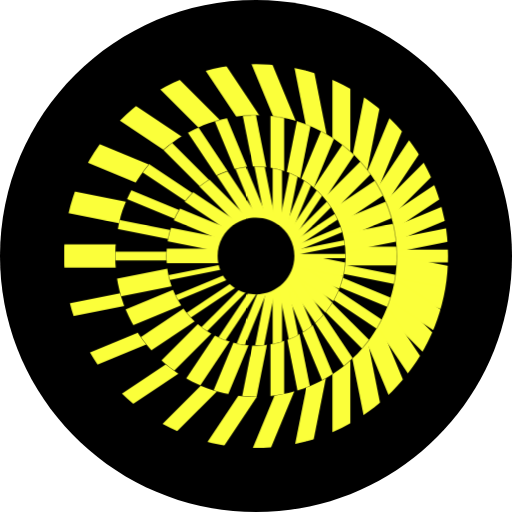
t = 0.00 s
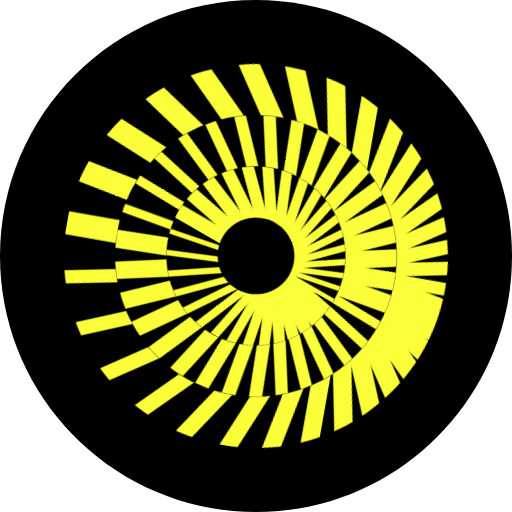
t = 1.67 s
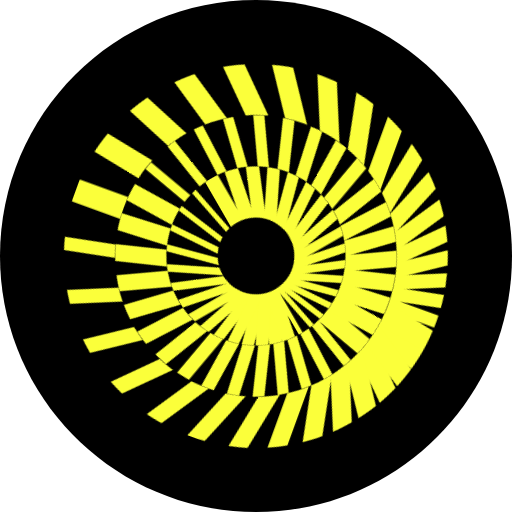
t = 3.33 s
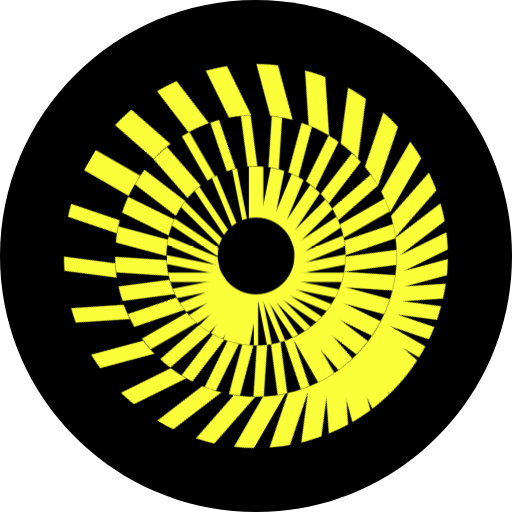
t = 5.00 s
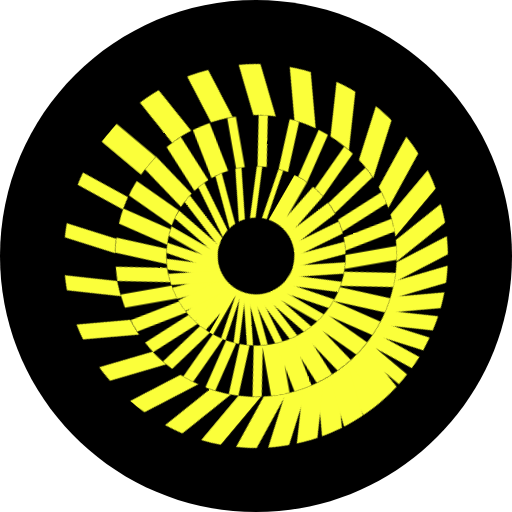
t = 6.67 s
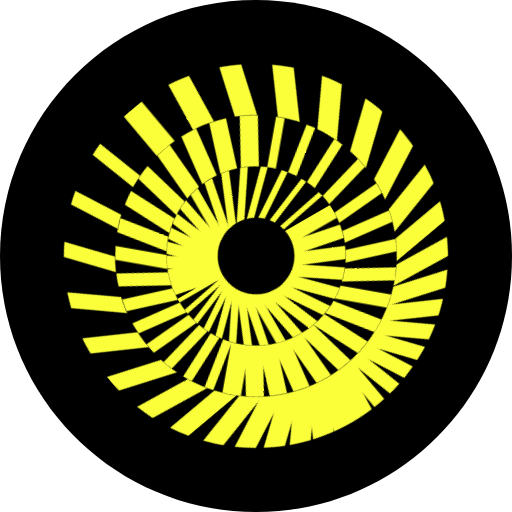
t = 8.33 s

The animated SVG that drew these frames (rendered in a browser with its animation timeline set to each time). Animation: 1 CSS @keyframes rule; frames cover the first 8.33 s, repeats indefinitely.

<svg width="120" height="120" viewBox="0 0 120 120" fill="none" xmlns="http://www.w3.org/2000/svg">
  <style>
    .rotate {
      transform-origin: center;
      animation: rotate 60s linear infinite;
    }
    .rotate-m {
      animation: rotate 30s linear infinite;
    }
    .rotate-s {
      animation: rotate 20s linear infinite;
    }
    @keyframes rotate {
      from { transform: rotate(0deg) }
      to { transform: rotate(360deg) }
    }
  </style>
  <path d="M60 120C93.1371 120 120 93.1371 120 60C120 26.8629 93.1371 0 60 0C26.8629 0 0 26.8629 0 60C0 93.1371 26.8629 120 60 120Z" fill="black"/>
  <mask id="mask0_30215_33671" style="mask-type:alpha" maskUnits="userSpaceOnUse" x="15" y="15" width="90" height="90">
    <path fill-rule="evenodd" clip-rule="evenodd" d="M60 105C84.8528 105 105 84.8528 105 60C105 35.1472 84.8528 15 60 15C35.1472 15 15 35.1472 15 60C15 84.8528 35.1472 105 60 105ZM60 93C78.2254 93 93 78.2254 93 60C93 41.7746 78.2254 27 60 27C41.7746 27 27 41.7746 27 60C27 78.2254 41.7746 93 60 93Z" fill="#D9D9D9"/>
  </mask>
  <g class="rotate rotate-l" mask="url(#mask0_30215_33671)">
    <path d="M80 -5L80 125" stroke="#FBFF3A" stroke-width="4.2"/>
    <path d="M145 60L80 60" stroke="#FBFF3A" stroke-width="3"/>
    <path d="M15 60L80 60" stroke="#FBFF3A" stroke-width="5.4"/>
    <path d="M125.962 14.0381L34.038 105.962" stroke="#FBFF3A" stroke-width="3.6"/>
    <path d="M125.962 105.962L34.038 14.038" stroke="#FBFF3A" stroke-width="4.8"/>
    <path d="M55.126 -0.0522461L104.875 120.052" stroke="#FBFF3A" stroke-width="4.5"/>
    <path d="M140.052 35.1255L19.9474 84.8743" stroke="#FBFF3A" stroke-width="3.3"/>
    <path d="M104.874 -0.0522461L55.1252 120.052" stroke="#FBFF3A" stroke-width="3.9"/>
    <path d="M140.052 84.8745L19.9474 35.1257" stroke="#FBFF3A" stroke-width="5.1"/>
    <path d="M92.6807 -3.75098L67.3189 123.751" stroke="#FBFF3A" stroke-width="4.05"/>
    <path d="M143.751 72.6809L16.2489 47.3192" stroke="#FBFF3A" stroke-width="5.25"/>
    <path d="M134.046 23.8879L25.9548 96.1121" stroke="#FBFF3A" stroke-width="3.45"/>
    <path d="M116.112 114.045L43.8882 5.95436" stroke="#FBFF3A" stroke-width="4.65"/>
    <path d="M67.3193 -3.75098L92.6811 123.751" stroke="#FBFF3A" stroke-width="4.35"/>
    <path d="M143.751 47.3191L16.2489 72.6808" stroke="#FBFF3A" stroke-width="3.15"/>
    <path d="M116.112 5.95459L43.8882 114.046" stroke="#FBFF3A" stroke-width="3.75"/>
    <path d="M134.046 96.1121L25.9549 23.8879" stroke="#FBFF3A" stroke-width="4.95"/>
  </g>
  <mask id="mask1_30215_33671" style="mask-type:alpha" maskUnits="userSpaceOnUse" x="27" y="27" width="66" height="66">
    <path fill-rule="evenodd" clip-rule="evenodd" d="M60 93C78.2254 93 93 78.2254 93 60C93 41.7746 78.2254 27 60 27C41.7746 27 27 41.7746 27 60C27 78.2254 41.7746 93 60 93ZM60 81C71.598 81 81 71.598 81 60C81 48.402 71.598 39 60 39C48.402 39 39 48.402 39 60C39 71.598 48.402 81 60 81Z" fill="#D9D9D9"/>
  </mask>
  <g class="rotate rotate-m" mask="url(#mask1_30215_33671)">
    <path d="M65 -5V125" stroke="#FBFF3A" stroke-width="3.2"/>
    <path d="M0 60H65" stroke="#FBFF3A" stroke-width="2"/>
    <path d="M130 60H65" stroke="#FBFF3A" stroke-width="4.4"/>
    <path d="M19.0381 14.0381L110.962 105.962" stroke="#FBFF3A" stroke-width="2.6"/>
    <path d="M19.0381 105.962L110.962 14.038" stroke="#FBFF3A" stroke-width="3.8"/>
    <path d="M89.874 -0.0522461L40.1252 120.052" stroke="#FBFF3A" stroke-width="3.5"/>
    <path d="M4.94824 35.1255L125.053 84.8743" stroke="#FBFF3A" stroke-width="2.3"/>
    <path d="M40.126 -0.0522461L89.8748 120.052" stroke="#FBFF3A" stroke-width="2.9"/>
    <path d="M4.94824 84.8745L125.053 35.1257" stroke="#FBFF3A" stroke-width="4.1"/>
    <path d="M52.3193 -3.75098L77.6811 123.751" stroke="#FBFF3A" stroke-width="3.05"/>
    <path d="M1.24902 72.6809L128.751 47.3192" stroke="#FBFF3A" stroke-width="4.25"/>
    <path d="M10.9541 23.8879L119.045 96.1121" stroke="#FBFF3A" stroke-width="2.45"/>
    <path d="M28.8877 114.045L101.112 5.95436" stroke="#FBFF3A" stroke-width="3.65"/>
    <path d="M77.6807 -3.75098L52.3189 123.751" stroke="#FBFF3A" stroke-width="3.35"/>
    <path d="M1.24902 47.3191L128.751 72.6808" stroke="#FBFF3A" stroke-width="2.15"/>
    <path d="M28.8877 5.95459L101.112 114.046" stroke="#FBFF3A" stroke-width="2.75"/>
    <path d="M10.9551 96.1121L119.046 23.8879" stroke="#FBFF3A" stroke-width="3.95"/>
  </g>
  <mask id="mask2_30215_33671" style="mask-type:alpha" maskUnits="userSpaceOnUse" x="39" y="39" width="42" height="42">
    <path fill-rule="evenodd" clip-rule="evenodd" d="M60 81C71.598 81 81 71.598 81 60C81 48.402 71.598 39 60 39C48.402 39 39 48.402 39 60C39 71.598 48.402 81 60 81ZM60 69C64.9706 69 69 64.9706 69 60C69 55.0294 64.9706 51 60 51C55.0294 51 51 55.0294 51 60C51 64.9706 55.0294 69 60 69Z" fill="#D9D9D9"/>
  </mask>
  <g class="rotate rotate-s" mask="url(#mask2_30215_33671)">
    <path d="M65 -5L65 125" stroke="#FBFF3A" stroke-width="2.2"/>
    <path d="M0 60H65" stroke="#FBFF3A" stroke-width="3.4"/>
    <path d="M65 60H130" stroke="#FBFF3A"/>
    <path d="M19.0381 14.0381L110.962 105.962" stroke="#FBFF3A" stroke-width="2.8"/>
    <path d="M19.0381 105.962L110.962 14.038" stroke="#FBFF3A" stroke-width="1.6"/>
    <path d="M89.874 -0.0522461L40.1252 120.052" stroke="#FBFF3A" stroke-width="1.9"/>
    <path d="M4.94824 35.1255L125.053 84.8743" stroke="#FBFF3A" stroke-width="3.1"/>
    <path d="M40.126 -0.0522461L89.8748 120.052" stroke="#FBFF3A" stroke-width="2.5"/>
    <path d="M4.94824 84.8745L125.053 35.1257" stroke="#FBFF3A" stroke-width="1.3"/>
    <path d="M52.3193 -3.75098L77.6811 123.751" stroke="#FBFF3A" stroke-width="2.35"/>
    <path d="M1.24902 72.6809L128.751 47.3192" stroke="#FBFF3A" stroke-width="1.15"/>
    <path d="M10.9541 23.8879L119.045 96.1121" stroke="#FBFF3A" stroke-width="2.95"/>
    <path d="M28.8877 114.045L101.112 5.95436" stroke="#FBFF3A" stroke-width="1.75"/>
    <path d="M77.6807 -3.75098L52.3189 123.751" stroke="#FBFF3A" stroke-width="2.05"/>
    <path d="M1.24902 47.3191L128.751 72.6808" stroke="#FBFF3A" stroke-width="3.25"/>
    <path d="M28.8877 5.95459L101.112 114.046" stroke="#FBFF3A" stroke-width="2.65"/>
    <path d="M10.9551 96.1121L119.046 23.8879" stroke="#FBFF3A" stroke-width="1.45"/>
  </g>
</svg>
